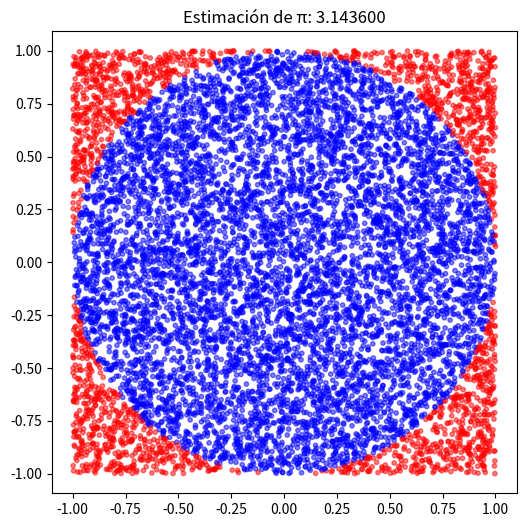

Source code (Python):
import random
import matplotlib.pyplot as plt

def estimar_pi(num_puntos):
    """Estima el valor de π usando el método de Monte Carlo."""
    puntos_dentro = 0
    puntos_x = []
    puntos_y = []
    colores = []
    
    for _ in range(num_puntos):
        # Generar coordenadas aleatorias entre -1 y 1
        x = random.random() * 2 - 1
        y = random.random() * 2 - 1
        
        puntos_x.append(x)
        puntos_y.append(y)
        
        # Comprobar si el punto está dentro del círculo unitario
        if x**2 + y**2 <= 1:
            puntos_dentro += 1
            colores.append('blue')
        else:
            colores.append('red')
    
    # La proporción de puntos dentro del círculo nos da π/4
    pi_estimado = 4 * puntos_dentro / num_puntos
    
    # Visualización (opcional)
    plt.figure(figsize=(6, 6))
    plt.scatter(puntos_x, puntos_y, c=colores, alpha=0.5, s=10)
    plt.axis('equal')
    plt.title(f'Estimación de π: {pi_estimado:.6f}')
    plt.show()
    
    return pi_estimado

# Estimar π con 10,000 puntos
estimacion = estimar_pi(10000)
print(f"Valor estimado de π: {estimacion}")
print(f"Valor real de π: {3.141592653589793}")
